8-way image classification set "car-view-cls" from GitHub (zakuangyong/yolov11-view-cls-train); label vocabulary: back, back left side 45 degrees, back right side 45 degrees, front, front left side 45 degrees, front right side 45 degrees, left side, right side.

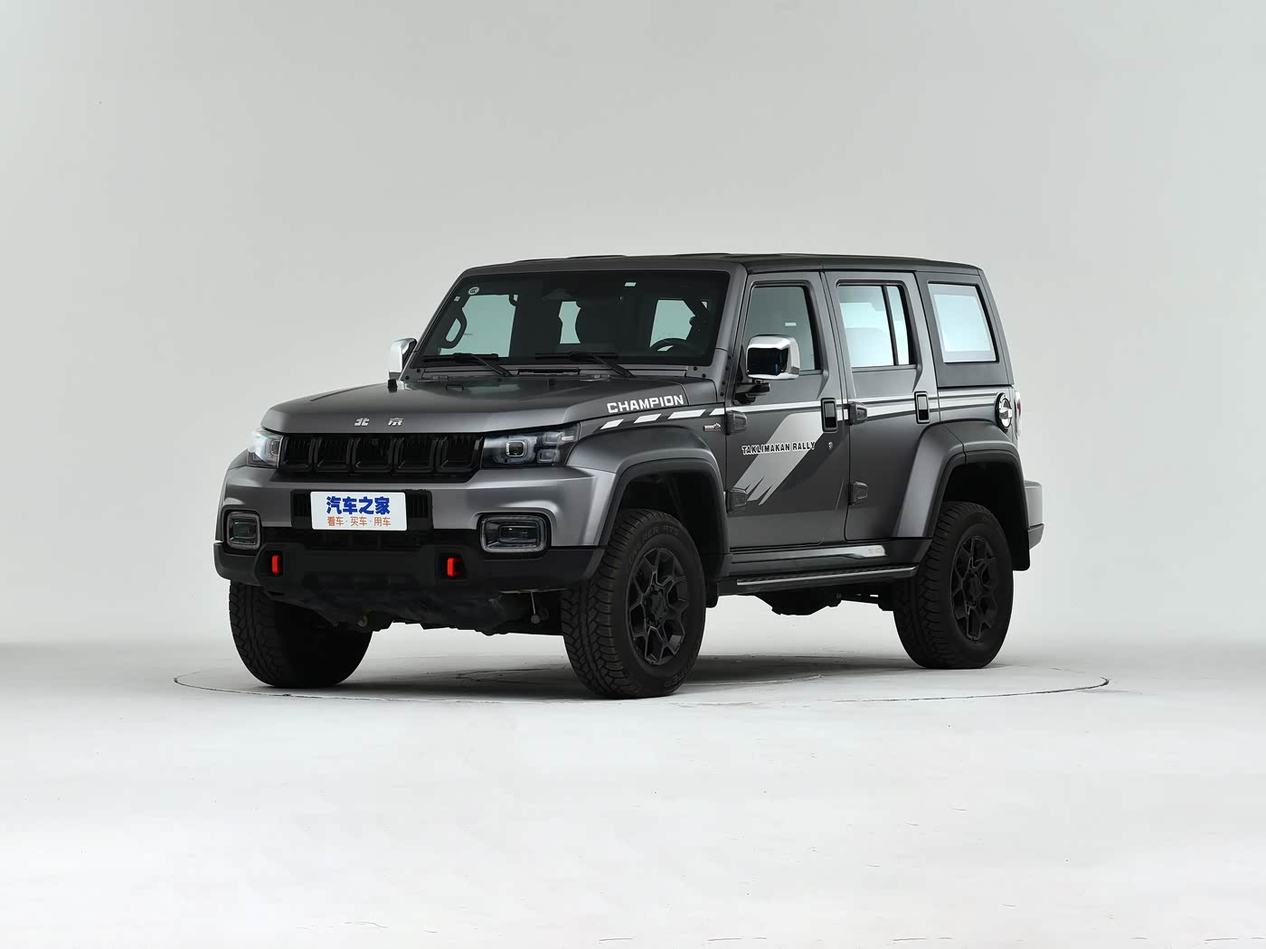
Label: front left side 45 degrees

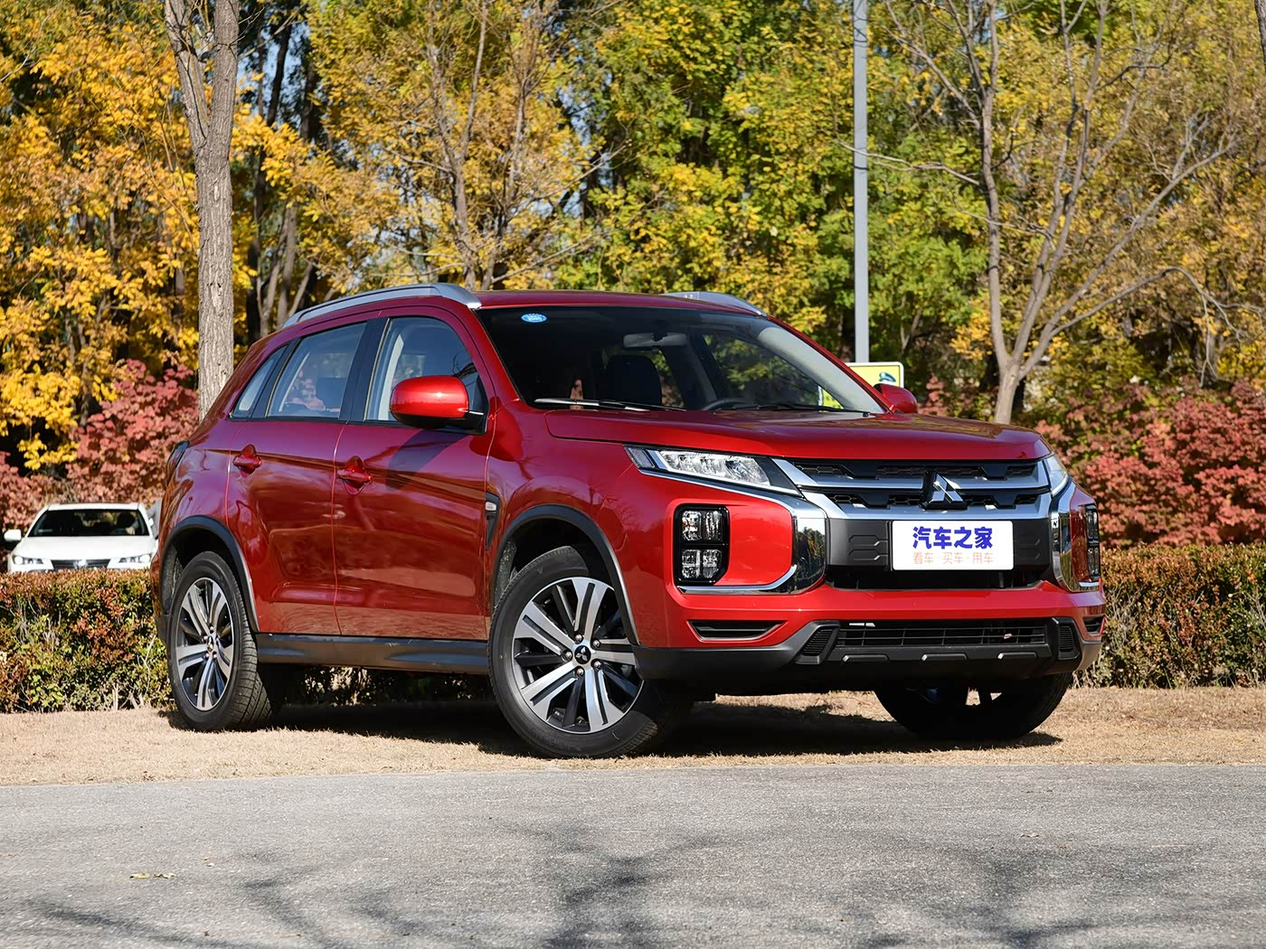
Label: front right side 45 degrees

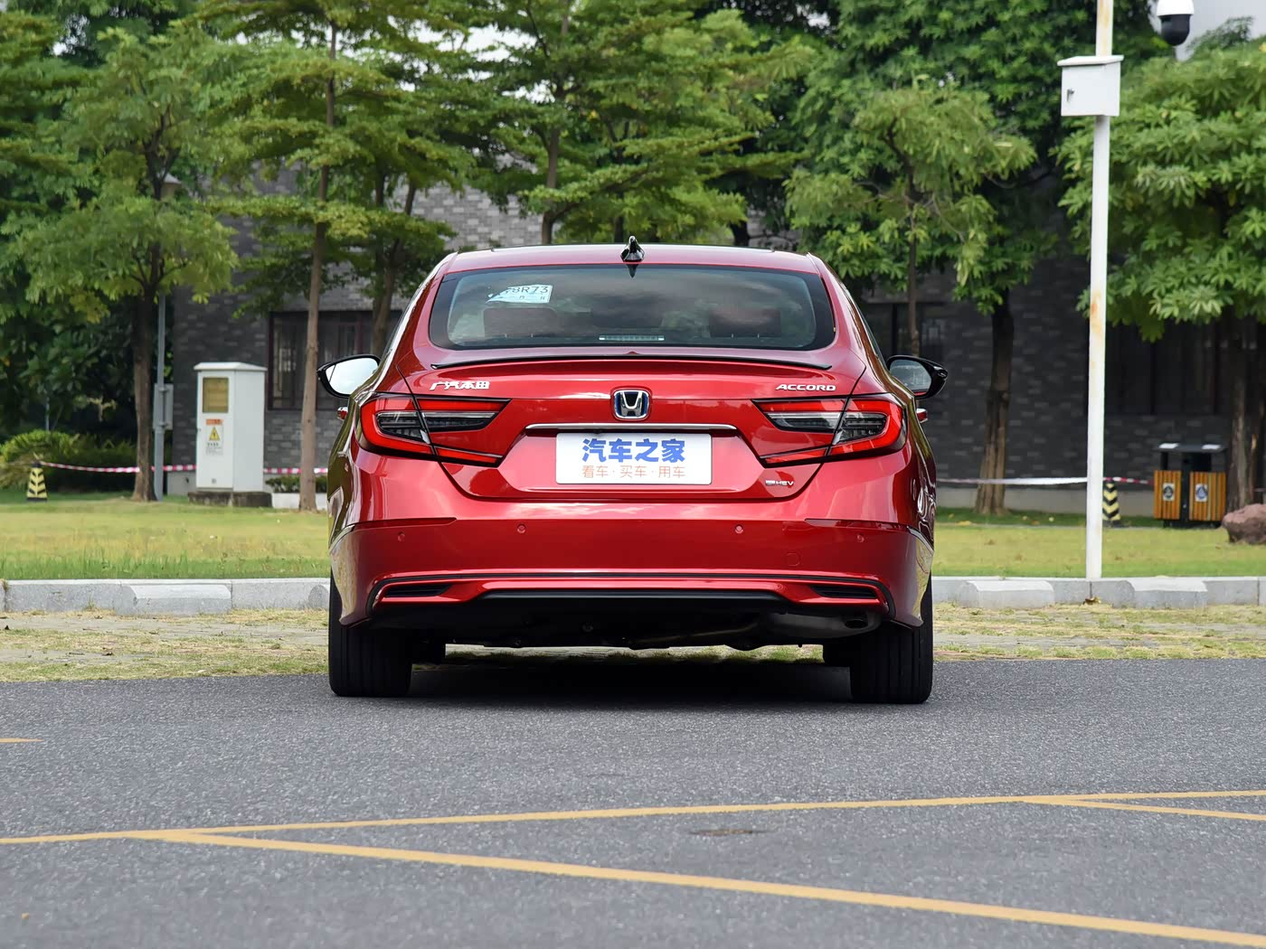
Label: back

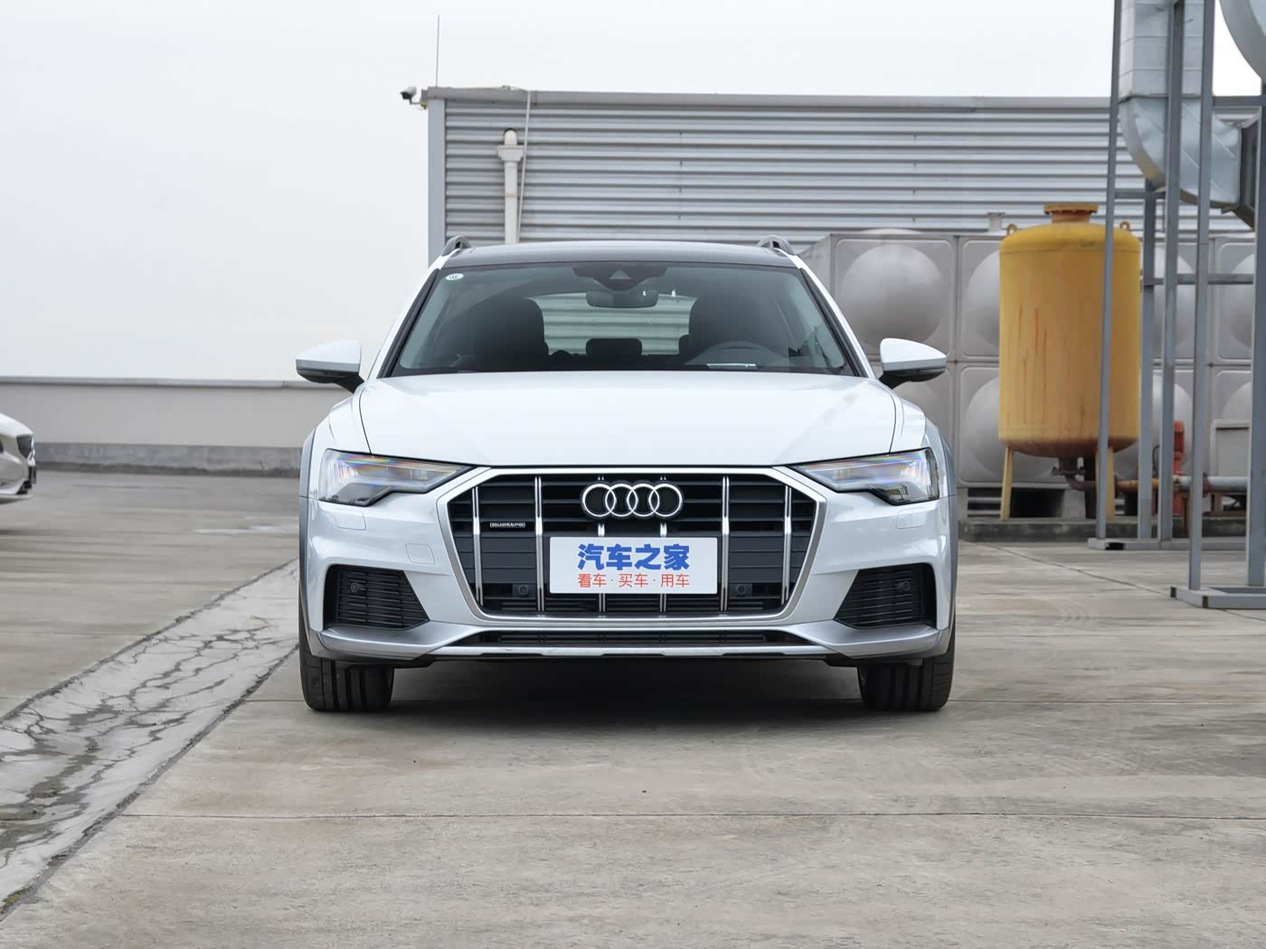
Label: front

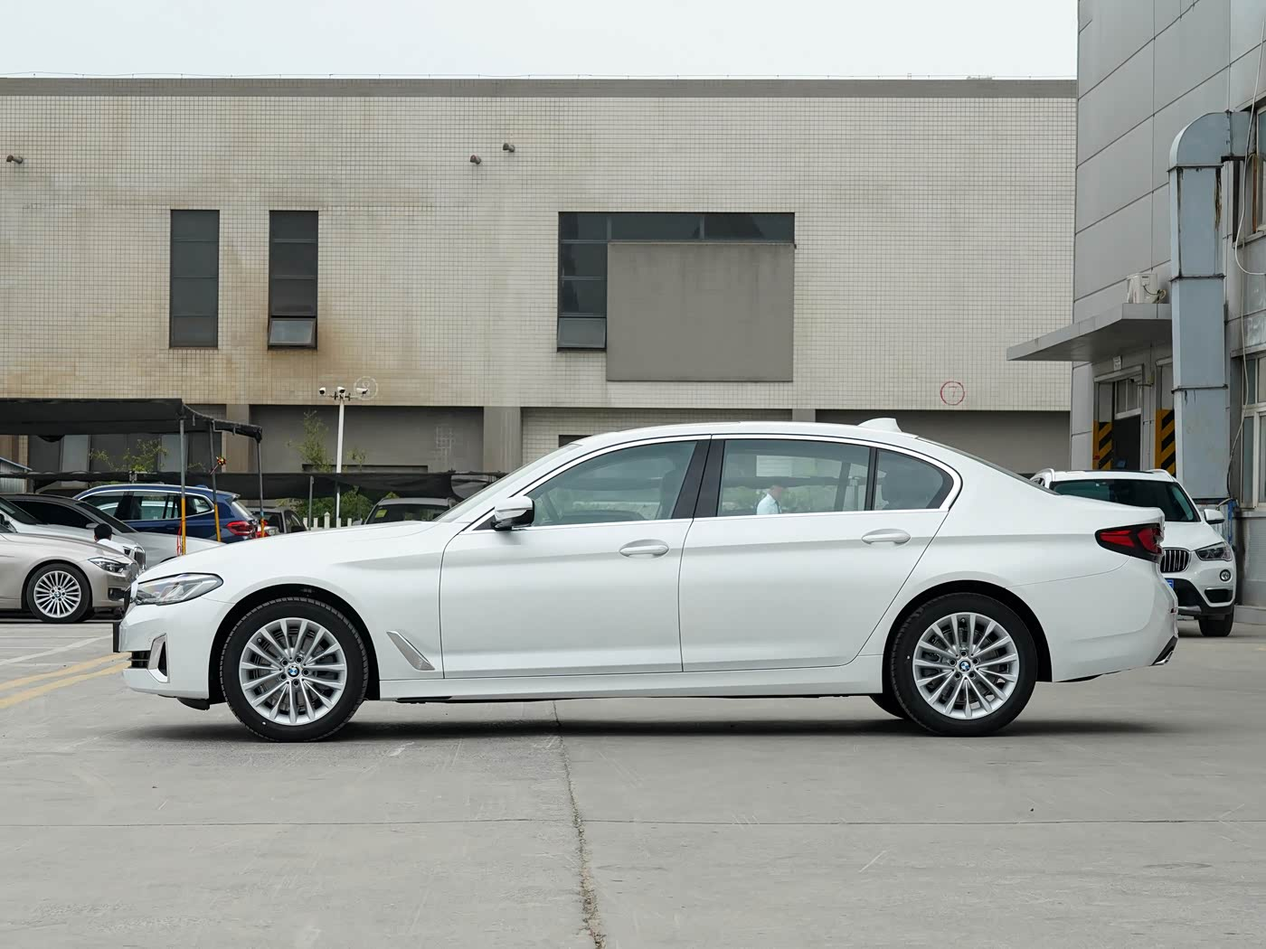
Label: left side

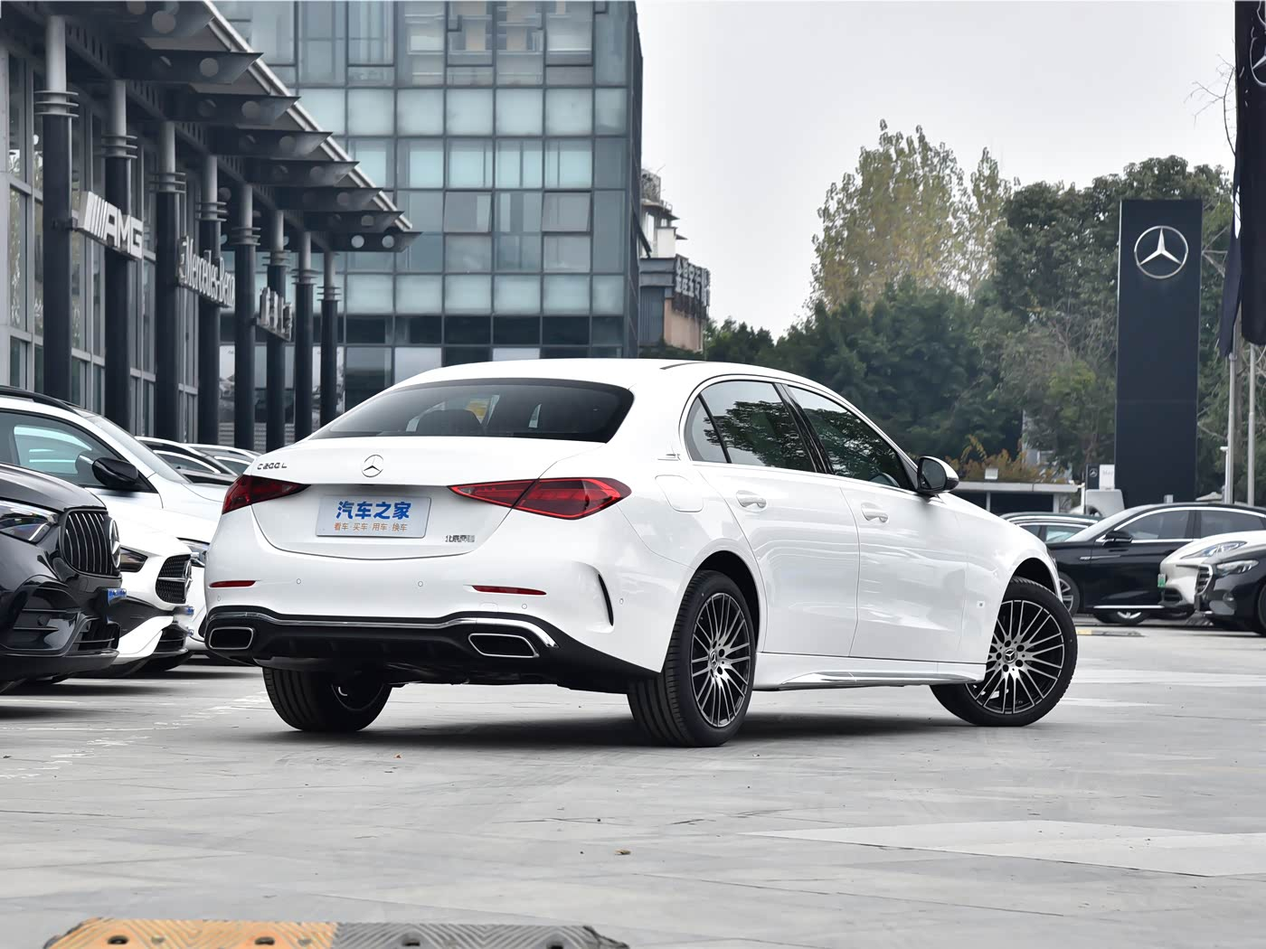
Label: back right side 45 degrees
